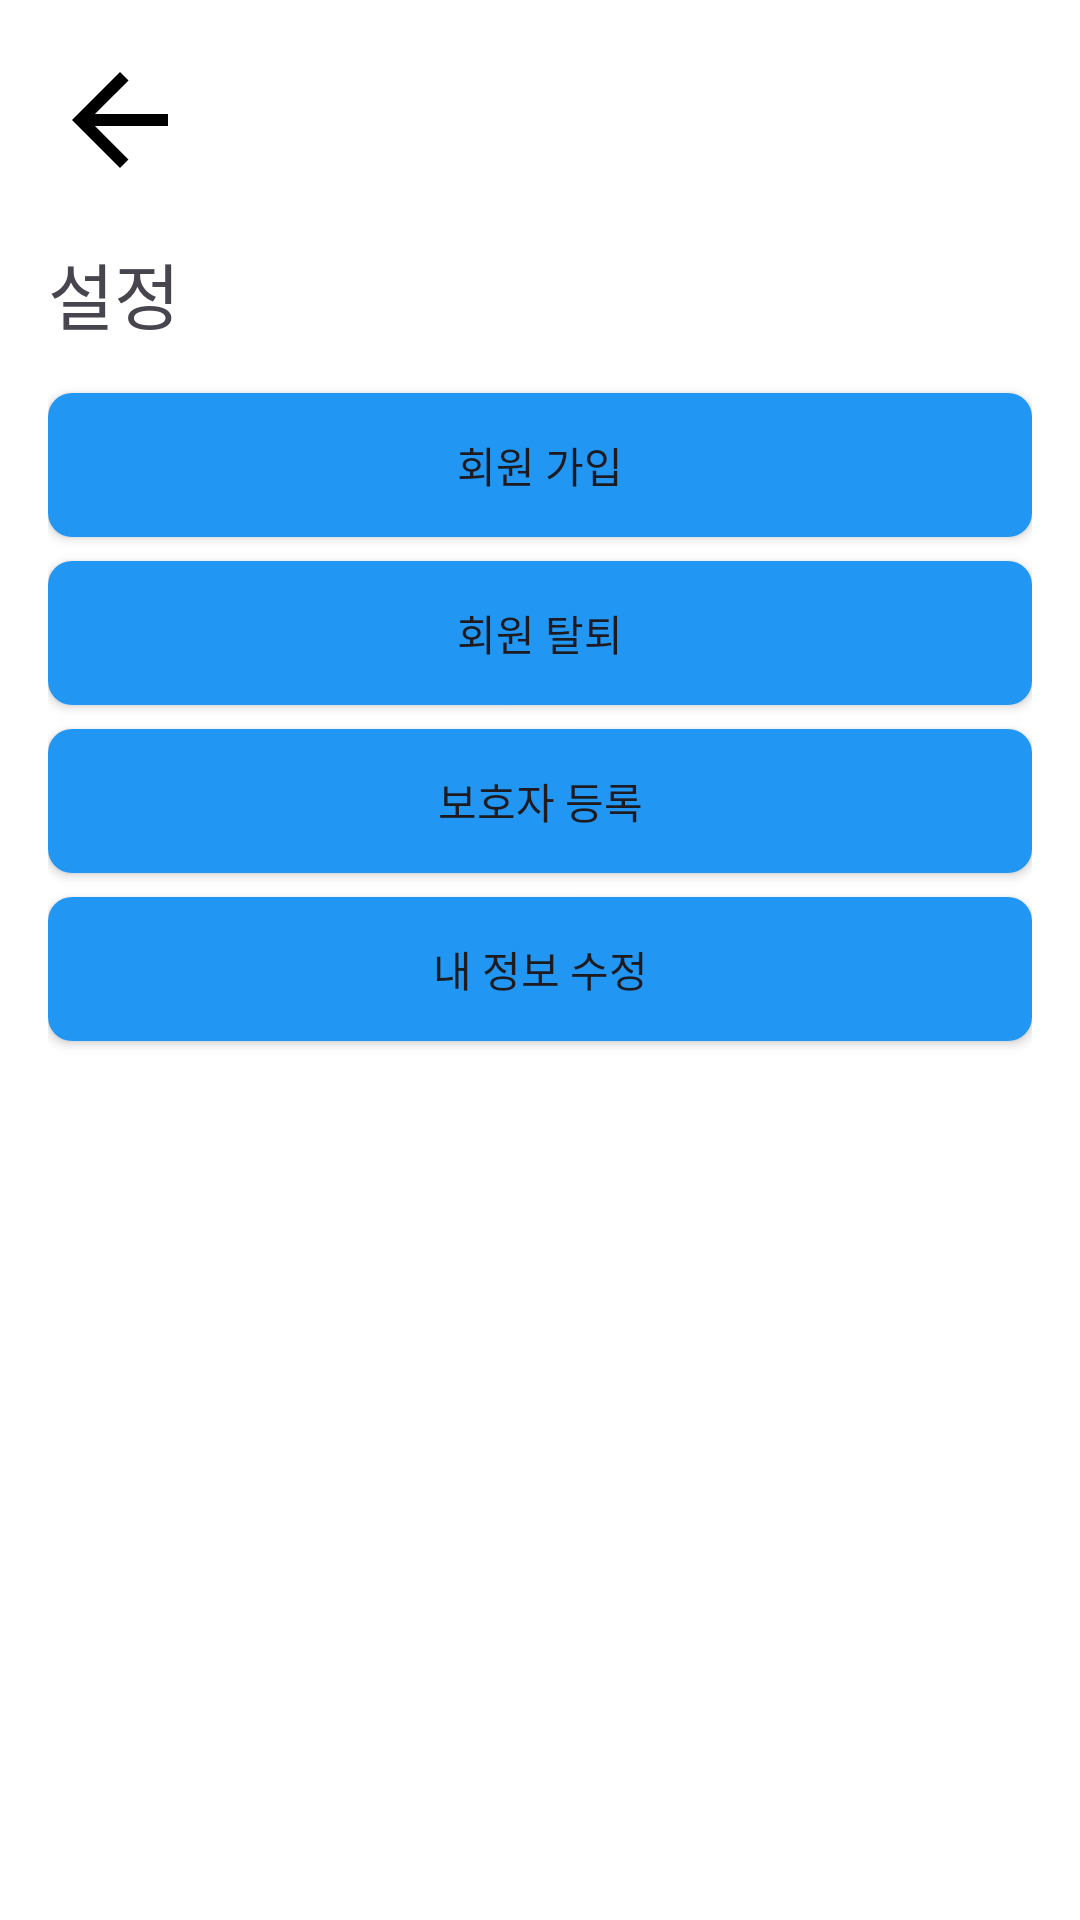

This screen was rendered from an Android layout file. Write that file and the resources it references.
<!-- AndroidManifest.xml: application theme Theme.Homecomingfront -->
<!-- res/layout/settings_activity.xml -->
<RelativeLayout xmlns:android="http://schemas.android.com/apk/res/android"
    android:layout_width="match_parent"
    android:layout_height="match_parent"
    android:padding="16dp"
    android:background="@color/white">

    
    <ImageButton
        android:id="@+id/backButton"
        android:layout_width="wrap_content"
        android:layout_height="wrap_content"
        android:layout_alignParentTop="true"
        android:layout_alignParentStart="true"
        android:elevation="10dp"
        android:src="@drawable/ic_back"
        android:background="?android:selectableItemBackground"
        android:onClick="handleBackClick"
        android:contentDescription="@string/back_button_description" />


    
    <TextView
        android:id="@+id/settingsText"
        android:layout_width="wrap_content"
        android:layout_height="wrap_content"
        android:layout_below="@id/backButton"
        android:layout_marginTop="16dp"
        android:text="@string/settings"
        android:textSize="24sp" />

    
    <Button
        android:id="@+id/registerButton"
        android:layout_width="match_parent"
        android:layout_height="wrap_content"
        android:layout_below="@id/settingsText"
        android:layout_marginTop="16dp"
        android:background="@drawable/rounded_button"
        android:text="@string/register" />

    
    <Button
        android:id="@+id/unregisterButton"
        android:layout_width="match_parent"
        android:layout_height="wrap_content"
        android:layout_below="@id/registerButton"
        android:layout_marginTop="8dp"
        android:background="@drawable/rounded_button"
        android:text="@string/unregister" />

    
    <Button
        android:id="@+id/guardianRegisterButton"
        android:layout_width="match_parent"
        android:layout_height="wrap_content"
        android:layout_below="@id/unregisterButton"
        android:layout_marginTop="8dp"
        android:background="@drawable/rounded_button"
        android:text="@string/guardian_register" />

    
    <Button
        android:id="@+id/editProfileButton"
        android:layout_width="match_parent"
        android:layout_height="wrap_content"
        android:layout_below="@id/guardianRegisterButton"
        android:layout_marginTop="8dp"
        android:background="@drawable/rounded_button"
        android:text="@string/edit_profile" />

    <FrameLayout
        android:id="@+id/settings"
        android:layout_width="match_parent"
        android:layout_height="match_parent" />
</RelativeLayout>
<!-- resources referenced by this layout -->
<resources>
  <color name="white">#FFFFFFFF</color>
  <!-- drawable ic_back (drawable) -->
  <?xml version="1.0" encoding="utf-8"?>
  <vector xmlns:android="http://schemas.android.com/apk/res/android"
      android:width="48dp"
      android:height="48dp"
      android:viewportWidth="24"
      android:viewportHeight="24">
      <path
          android:fillColor="#000000"
          android:pathData="M20,11H7.83l5.59,-5.59L12,4l-8,8 8,8 1.41,-1.41L7.83,13H20v-2z" />
  </vector>
  <!-- drawable rounded_button (drawable) -->
  <?xml version="1.0" encoding="utf-8"?>
  <selector xmlns:android="http://schemas.android.com/apk/res/android">
      <item>
          <shape android:shape="rectangle">
              <solid android:color="#2196F3" />
              <corners android:radius="8dp" />
          </shape>
      </item>
  </selector>
  <string name="back_button_description">뒤로 가기 버튼</string>
  <string name="edit_profile">내 정보 수정</string>
  <string name="guardian_register">보호자 등록</string>
  <string name="register">회원 가입</string>
  <string name="settings">설정</string>
  <string name="unregister">회원 탈퇴</string>
  <style name="Theme.Homecomingfront" parent="Base.Theme.Homecomingfront" />
  <style name="Base.Theme.Homecomingfront" parent="Theme.Material3.DayNight.NoActionBar">
          
          
      </style>
</resources>
